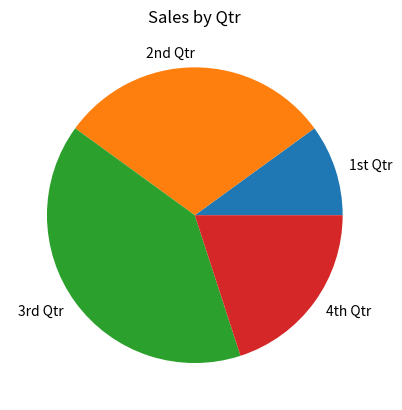

This figure's Python source:
#Program to display a simple pie chart.
import matplotlib.pyplot as plt

def main():
    """Mainline logic for drawing a simple pie chart."""
    # Create a list of values.
    values = [20, 60, 80, 40]

    # Create labels for each slice.
    slice_labels = ['1st Qtr', '2nd Qtr', '3rd Qtr', '4th Qtr']

    # Create a pie chart from the values.
    plt.pie(values, labels=slice_labels)

    # Set a title.
    plt.title("Sales by Qtr")

    # Display the chart.
    plt.show()

#Call the main function.
if __name__ == '__main__':
    main()